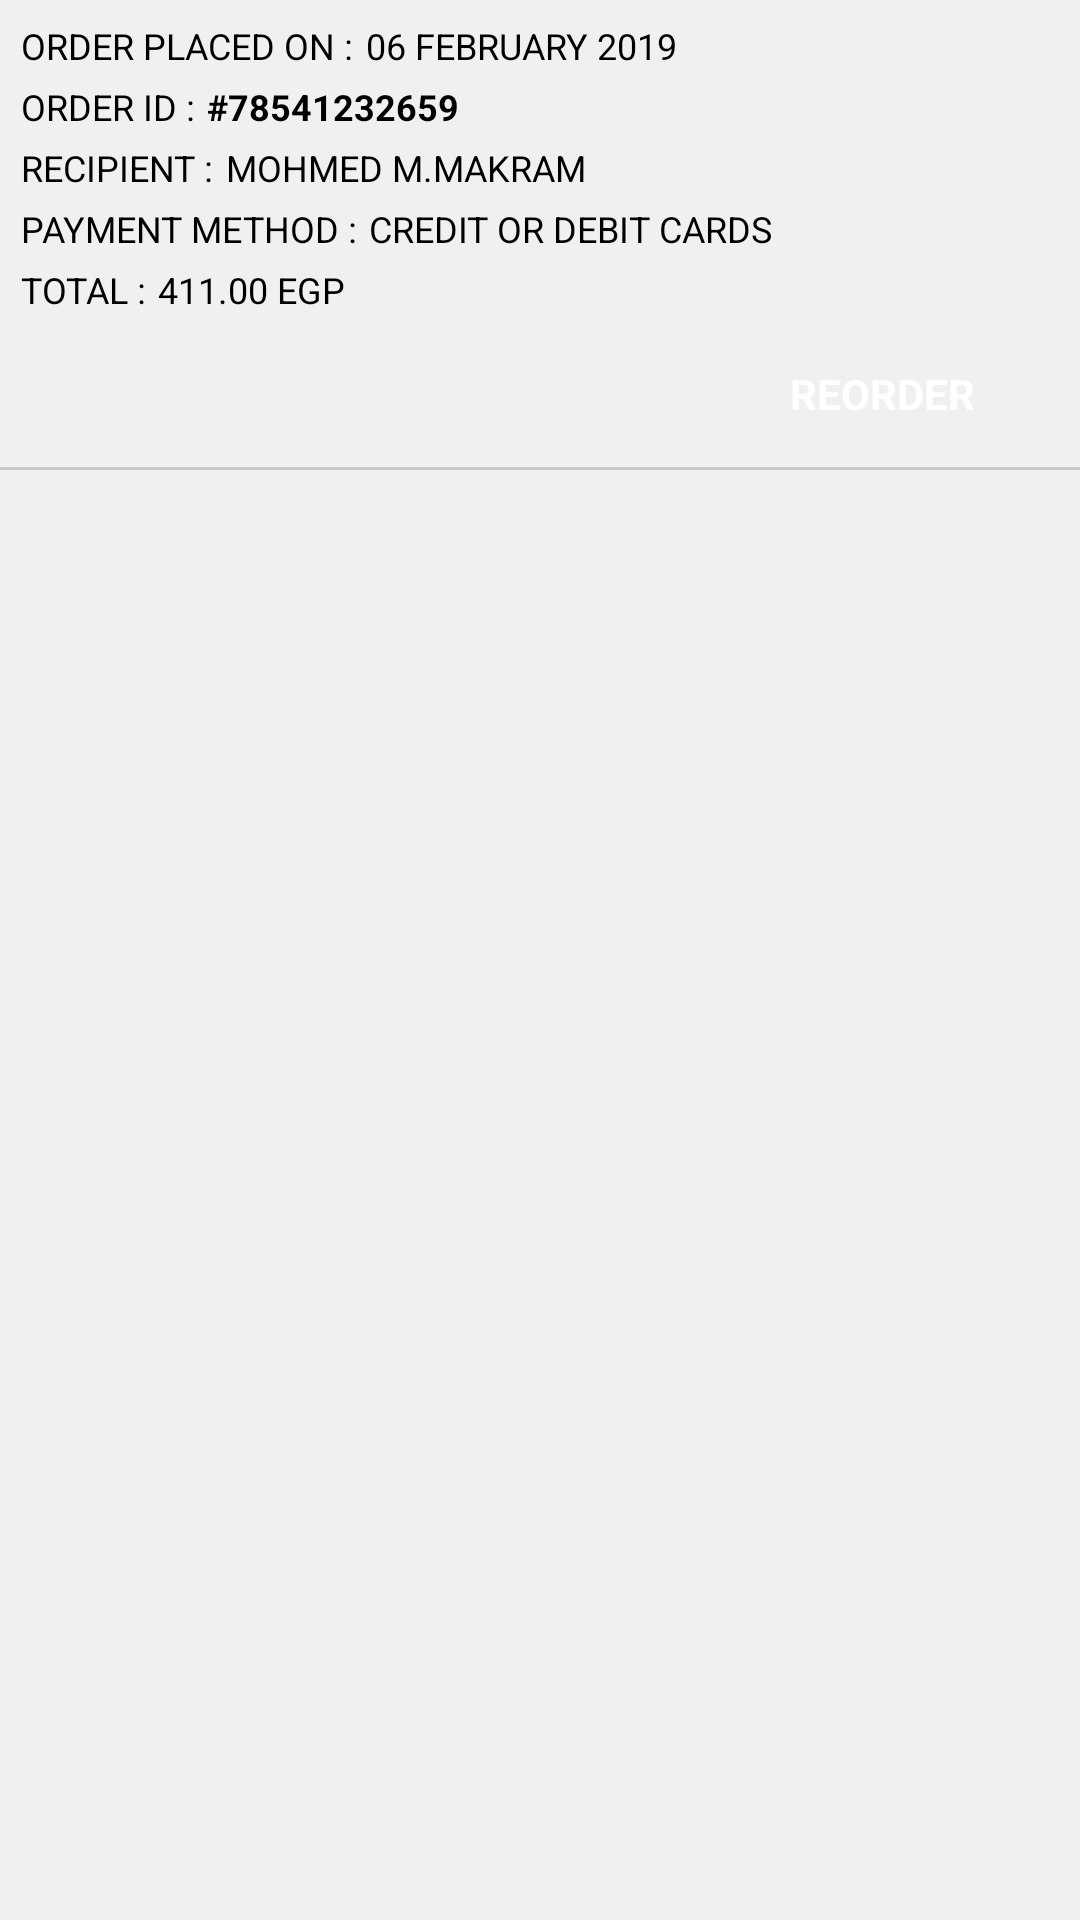

Produce the Android XML layout that renders to this screen, including the resource entries it uses.
<!-- AndroidManifest.xml: application theme AppTheme -->
<!-- res/layout/my_orderlist_row.xml -->
<?xml version="1.0" encoding="utf-8"?>
<LinearLayout
    xmlns:android="http://schemas.android.com/apk/res/android"
    android:layout_width="match_parent"
    android:layout_height="wrap_content"
    android:background="@color/product_back"
    android:orientation="vertical">

    <LinearLayout
        android:layout_width="match_parent"
        android:layout_height="wrap_content"
        android:background="#f0f0f0"
        android:orientation="horizontal">

        <LinearLayout
            android:layout_width="wrap_content"
            android:layout_height="match_parent"
            android:layout_gravity="center"
            android:visibility="gone"
            android:gravity="center"
            android:padding="5dp">

            <LinearLayout
                android:layout_width="match_parent"
                android:layout_height="150dp"
                android:gravity="center"
                android:background="@color/white"
                android:padding="30dp">

                <ImageView
                    android:id="@+id/iv_wishlist_image"
                    android:layout_width="wrap_content"
                    android:layout_height="wrap_content"
                    android:src="@drawable/product" />
            </LinearLayout>

        </LinearLayout>

        <LinearLayout
            android:layout_width="match_parent"
            android:layout_height="match_parent"
            android:orientation="vertical"
            android:paddingLeft="5dp"
            android:layout_weight="1.4">

            <LinearLayout
                android:layout_width="match_parent"
                android:layout_height="wrap_content"
                android:layout_marginTop="5dp"
                android:orientation="horizontal">

                <TextView
                    android:id="@+id/tv_wishlist_haircare"
                    android:layout_width="wrap_content"
                    android:layout_height="wrap_content"
                    android:text="ORDER PLACED ON :"
                    android:textSize="12sp"
                    android:padding="2dp"
                    android:layout_gravity="center|top"
                    android:gravity="center"
                    android:textColor="@color/black"/>

                <TextView
                    android:layout_gravity="center|top"
                    android:gravity="center|start"
                    android:textSize="12sp"
                    android:id="@+id/tv_created_date"
                    android:layout_width="wrap_content"
                    android:layout_height="wrap_content"
                    android:text="06 FEBRUARY 2019"
                    android:padding="2dp"
                    android:textColor="@color/black"/>

            </LinearLayout>
            <LinearLayout
                android:layout_width="match_parent"
                android:layout_height="wrap_content"
                android:orientation="horizontal">

                <TextView
                    android:id="@+id/tv_orderid_title"
                    android:layout_width="wrap_content"
                    android:layout_height="wrap_content"
                    android:text="ORDER ID :"
                    android:textSize="12sp"
                    android:padding="2dp"
                    android:textColor="@color/black"/>

                <TextView
                    android:id="@+id/tv_order_id"
                    android:textSize="12sp"
                    android:padding="2dp"
                    android:layout_width="wrap_content"
                    android:layout_height="wrap_content"
                    android:text="#78541232659"
                    android:textColor="@color/black"
                    android:textStyle="bold"/>

            </LinearLayout>
            <LinearLayout
                android:layout_width="match_parent"
                android:layout_height="wrap_content"
                android:orientation="horizontal">

                <TextView
                    android:id="@+id/tv_rec"
                    android:layout_width="wrap_content"
                    android:layout_height="wrap_content"
                    android:text="RECIPIENT :"
                    android:textSize="12sp"
                    android:padding="2dp"
                    android:textColor="@color/black"/>

                <TextView
                    android:id="@+id/tv_name"
                    android:textSize="12sp"
                    android:layout_width="wrap_content"
                    android:layout_height="wrap_content"
                    android:text="MOHMED M.MAKRAM"
                    android:padding="2dp"
                    android:textColor="@color/black"/>

            </LinearLayout>
            <LinearLayout
                android:layout_width="match_parent"
                android:layout_height="wrap_content"
                android:orientation="horizontal">

                <TextView
                    android:id="@+id/tv_pm"
                    android:layout_width="wrap_content"
                    android:layout_height="wrap_content"
                    android:text="PAYMENT METHOD :"
                    android:textSize="12sp"
                    android:padding="2dp"
                    android:gravity="center|start"
                    android:textColor="@color/black"/>

                <TextView
                    android:id="@+id/tv_paymentmethod"
                    android:padding="2dp"
                    android:gravity="center|start"
                    android:textSize="12sp"
                    android:layout_width="wrap_content"
                    android:layout_height="wrap_content"
                    android:text="CREDIT OR DEBIT CARDS"
                    android:textColor="@color/black"/>

            </LinearLayout>
            <LinearLayout
                android:layout_width="match_parent"
                android:layout_height="wrap_content"
                android:orientation="horizontal">

                <TextView
                    android:id="@+id/tv_tot_total"
                    android:layout_width="wrap_content"
                    android:layout_height="wrap_content"
                    android:text="TOTAL :"
                    android:padding="2dp"
                    android:textSize="12sp"
                    android:textColor="@color/black"/>

                <TextView
                    android:id="@+id/grand_total"
                    android:textSize="12sp"
                    android:layout_width="wrap_content"
                    android:layout_height="wrap_content"
                    android:text="411.00 EGP"
                    android:padding="2dp"
                    android:textColor="@color/black"/>

            </LinearLayout>
            <LinearLayout
                android:layout_width="match_parent"
                android:layout_height="wrap_content"
                android:gravity="center|right"
                android:layout_marginTop="10dp"
                android:layout_marginRight="10dp"
                android:layout_marginBottom="10dp"
                android:orientation="horizontal">

                <TextView
                    android:id="@+id/tv_wishlist_order_now"
                    android:layout_width="wrap_content"
                    android:layout_height="wrap_content"
                    android:text="REORDER"
                    android:gravity="center"
                    android:paddingRight="25dp"
                    android:paddingLeft="25dp"
                    android:paddingTop="5dp"
                    android:paddingBottom="5dp"
                    android:textSize="14dp"
                    android:textStyle="bold"
                    android:background="@drawable/green_round"
                    android:textColor="@color/white" />

            </LinearLayout>

        </LinearLayout>

    </LinearLayout>

    <View
        android:layout_width="match_parent"
        android:layout_height="1dp"
        android:background="@color/view" />

</LinearLayout>
<!-- resources referenced by this layout -->
<resources>
  <color name="black">#000000</color>
  <color name="product_back">#f0f0f0</color>
  <color name="view">#c8c8c8</color>
  <color name="white">#ffffff</color>
  <!-- drawable product: png bitmap (drawable-hdpi, 29200 bytes) -->
  <style name="AppTheme" parent="Theme.AppCompat.Light.DarkActionBar">
          
          <item name="colorPrimary">@color/colorPrimary</item>
          <item name="colorPrimaryDark">@color/colorPrimaryDark</item>
          <item name="colorAccent">@color/colorAccent</item>
      </style>
  <color name="colorPrimary">#36ba86</color>
  <color name="colorPrimaryDark">#269e6f</color>
  <color name="colorAccent">#D81B60</color>
</resources>
